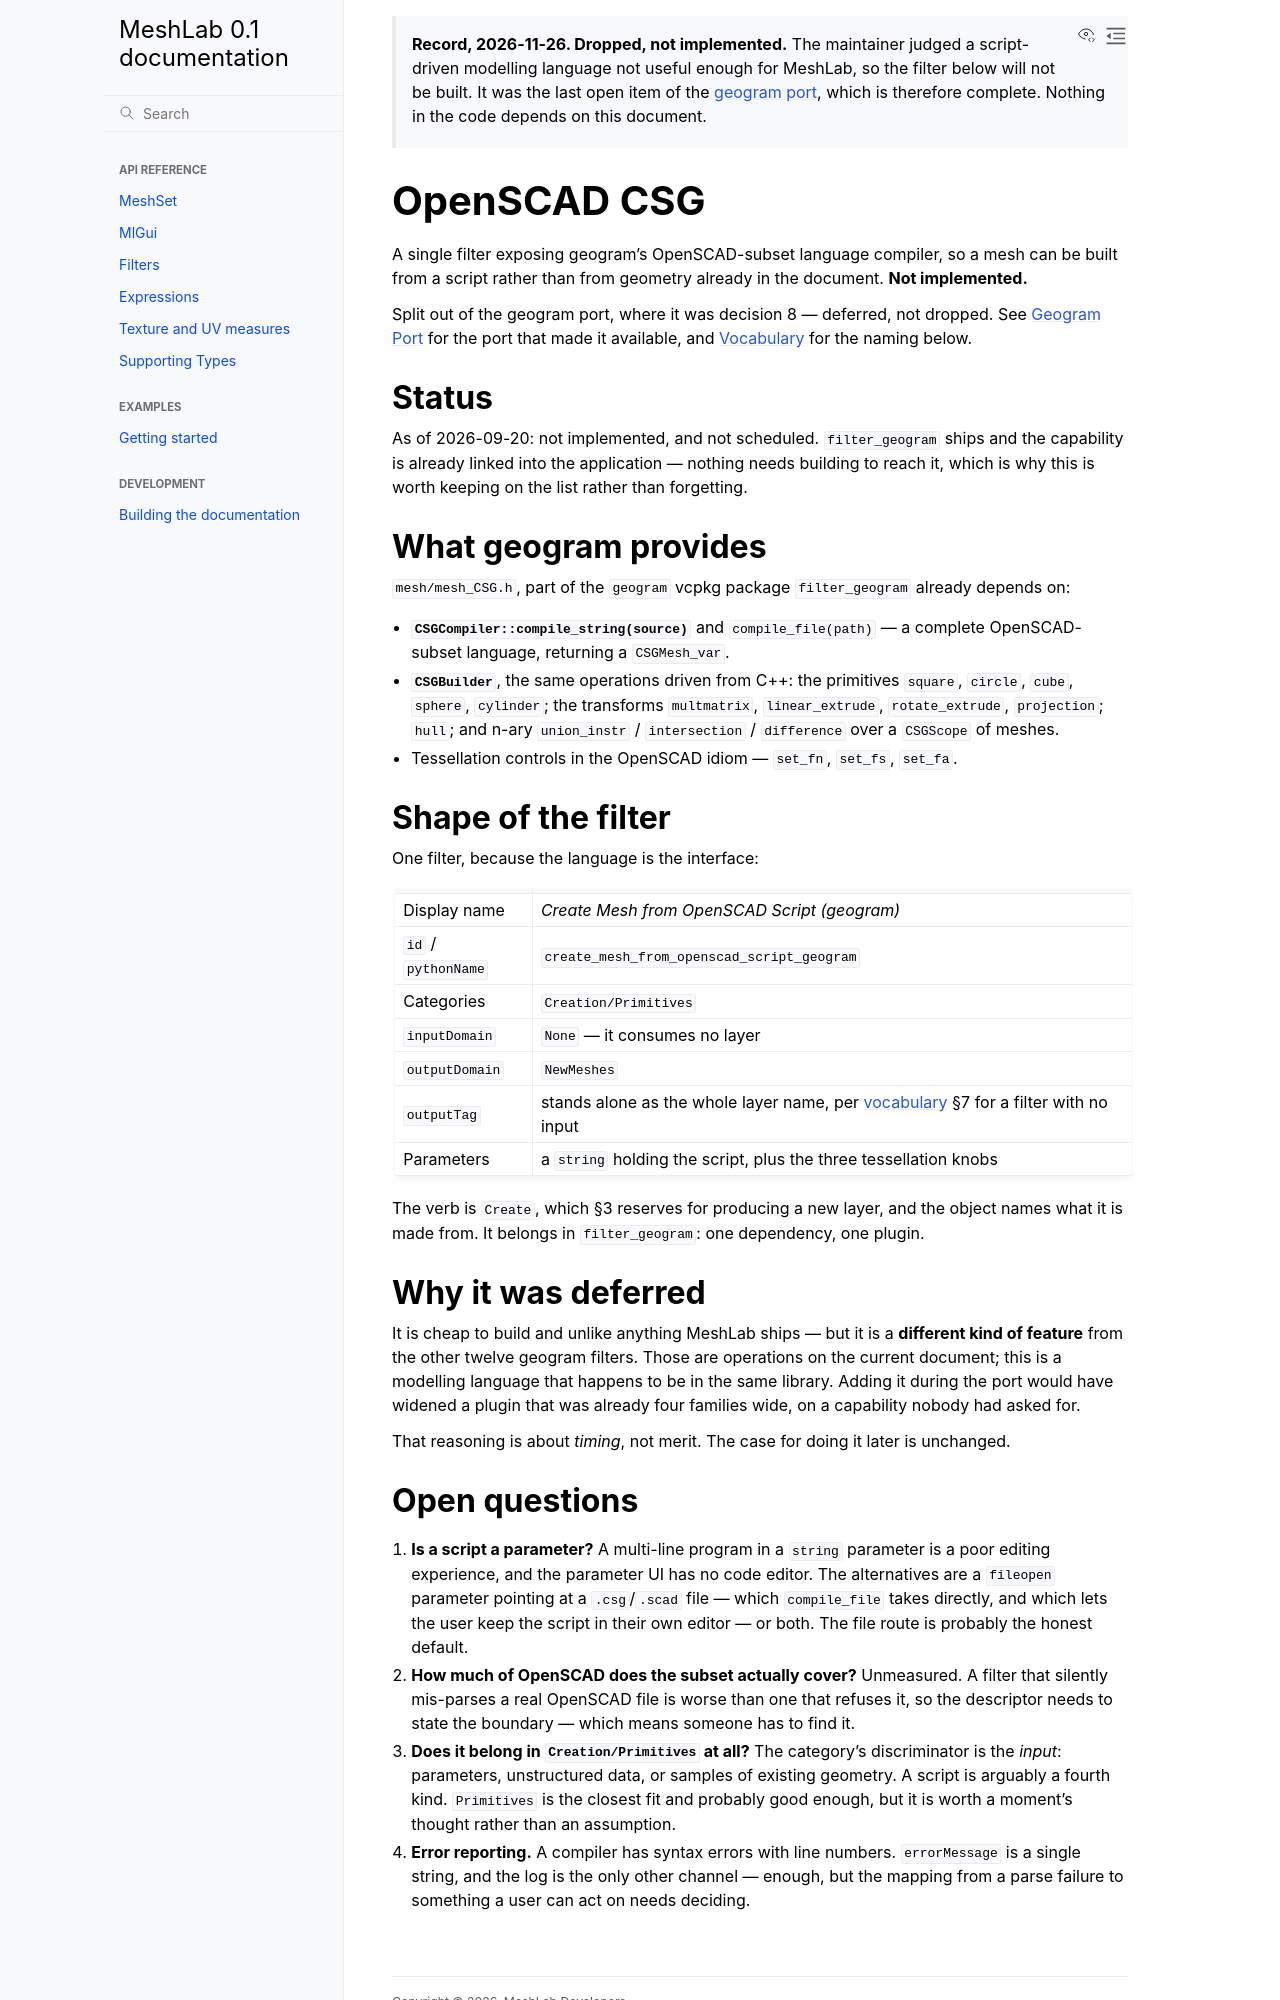

repository: cnr-isti-vclab/meshlab2 · page: nightly/design/history/openscad_csg.html · generator: sphinx

> **Record, 2026-11-26. Dropped, not implemented.** The maintainer judged a script-driven
> modelling language not useful enough for MeshLab, so the filter below will not be built.
> It was the last open item of the [geogram port](geogram_port.md), which is therefore
> complete. Nothing in the code depends on this document.

# OpenSCAD CSG

A single filter exposing geogram's OpenSCAD-subset language compiler, so a mesh can be
built from a script rather than from geometry already in the document. **Not
implemented.**

Split out of the geogram port, where it was decision 8 — deferred, not dropped. See
[Geogram Port](../history/geogram_port.md) for the port that made it available, and
[Vocabulary](../vocabulary.md) for the naming below.

## Status

As of 2026-09-20: not implemented, and not scheduled. `filter_geogram` ships and the
capability is already linked into the application — nothing needs building to reach
it, which is why this is worth keeping on the list rather than forgetting.

## What geogram provides

`mesh/mesh_CSG.h`, part of the `geogram` vcpkg package `filter_geogram` already
depends on:

- **`CSGCompiler::compile_string(source)`** and `compile_file(path)` — a complete
  OpenSCAD-subset language, returning a `CSGMesh_var`.
- **`CSGBuilder`**, the same operations driven from C++: the primitives `square`,
  `circle`, `cube`, `sphere`, `cylinder`; the transforms `multmatrix`,
  `linear_extrude`, `rotate_extrude`, `projection`; `hull`; and n-ary
  `union_instr` / `intersection` / `difference` over a `CSGScope` of meshes.
- Tessellation controls in the OpenSCAD idiom — `set_fn`, `set_fs`, `set_fa`.

## Shape of the filter

One filter, because the language is the interface:

| | |
|---|---|
| Display name | *Create Mesh from OpenSCAD Script (geogram)* |
| `id` / `pythonName` | `create_mesh_from_openscad_script_geogram` |
| Categories | `Creation/Primitives` |
| `inputDomain` | `None` — it consumes no layer |
| `outputDomain` | `NewMeshes` |
| `outputTag` | stands alone as the whole layer name, per [vocabulary](../vocabulary.md) §7 for a filter with no input |
| Parameters | a `string` holding the script, plus the three tessellation knobs |

The verb is `Create`, which §3 reserves for producing a new layer, and the object names
what it is made from. It belongs in `filter_geogram`: one dependency, one plugin.

## Why it was deferred

It is cheap to build and unlike anything MeshLab ships — but it is a **different kind
of feature** from the other twelve geogram filters. Those are operations on the current
document; this is a modelling language that happens to be in the same library. Adding
it during the port would have widened a plugin that was already four families wide,
on a capability nobody had asked for.

That reasoning is about *timing*, not merit. The case for doing it later is unchanged.
